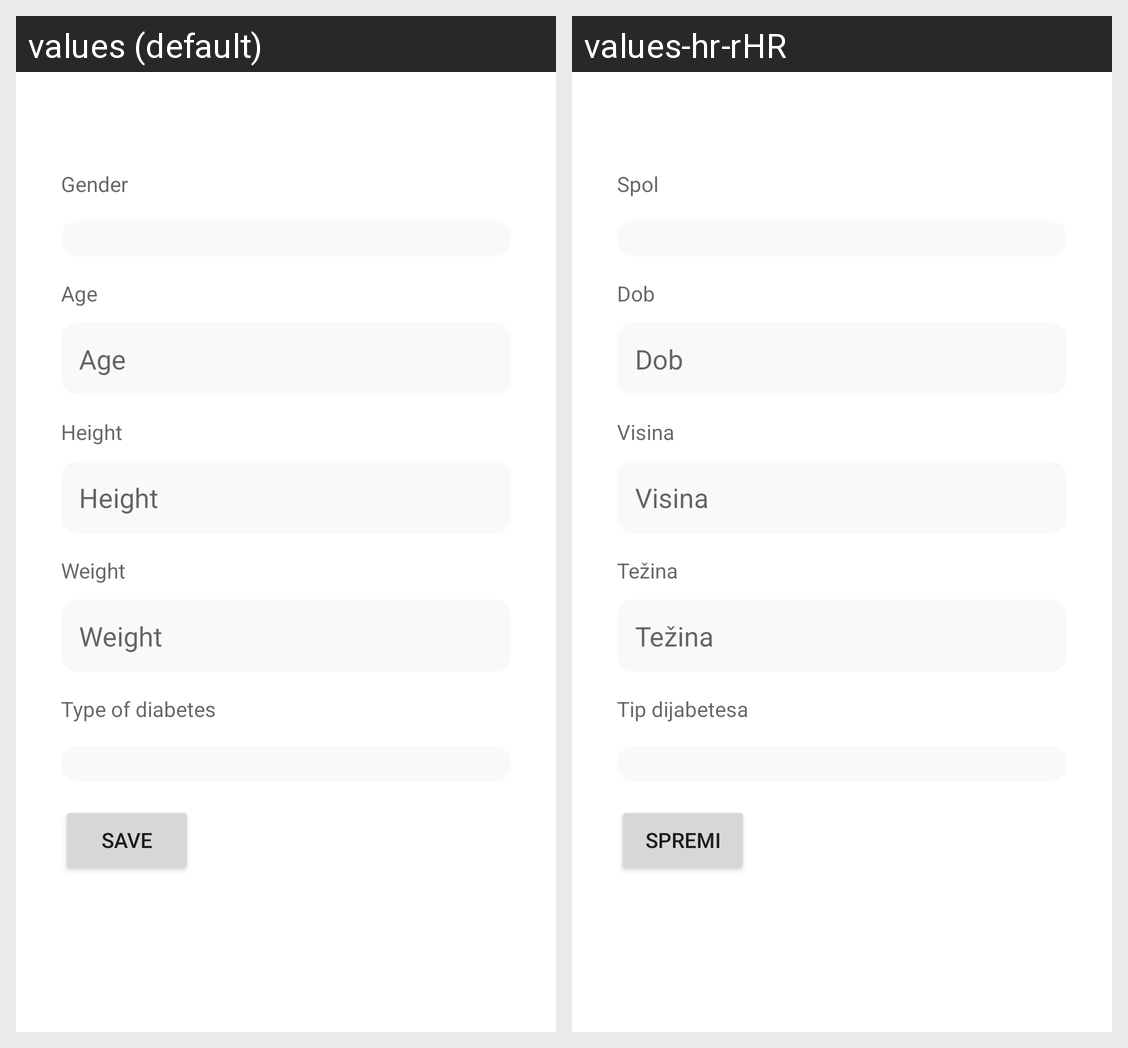

Locale-by-locale string values for the Android screen shown in this grid:
Android screen res/layout/fragment_add_user.xml rendered under 2 locales, left to right: values (default), values-hr-rHR. Device: Nexus 5 (rendered at 1080×1920; each locale shown at half size, 540×960, under a caption strip naming it); theme Theme.Diatra.
Strings drawn on this screen, with the default value and each locale's value (text and hints the layout hard-codes, and strings that could not be matched under every locale, appear in the picture but are not listed):

gender
  values: Gender
  values-hr-rHR: Spol

age
  values: Age
  values-hr-rHR: Dob

height
  values: Height
  values-hr-rHR: Visina

weight
  values: Weight
  values-hr-rHR: Težina

type_of_diabetes
  values: Type of diabetes
  values-hr-rHR: Tip dijabetesa

save
  values: Save
  values-hr-rHR: Spremi
